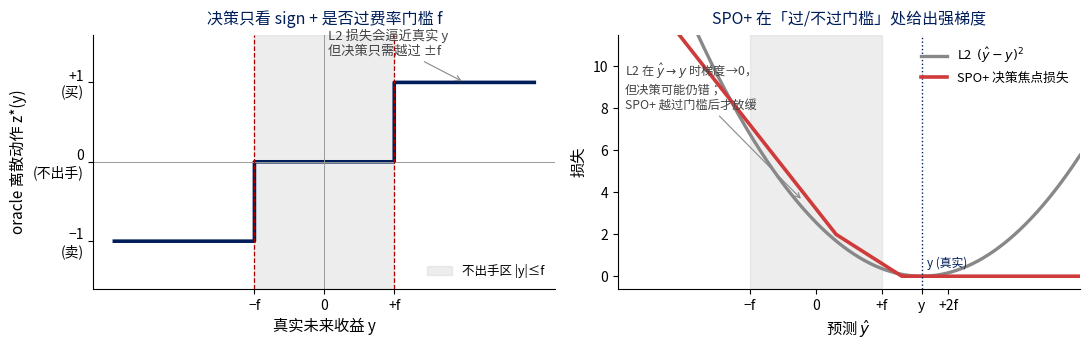

Recreate this plot in Python. (Note: this script raises an exception after producing the figure.)
#!/usr/bin/env python3
"""
SPO+ DFL intuition figure.

Left panel: oracle decision z*(y) over true return y given fee f
            -- step function {-1, 0, +1}
Right panel: SPO+ surrogate vs L2 loss as a function of prediction y_hat
             at a fixed true y, illustrating that L2 keeps shrinking gradient
             once |y_hat| < f even though decision is already wrong.
"""
import matplotlib as mpl
import matplotlib.pyplot as plt
import matplotlib.font_manager as fm
import numpy as np

_cjk = "/usr/share/fonts/opentype/noto/NotoSansCJK-Regular.ttc"
fm.fontManager.addfont(_cjk)
_name = fm.FontProperties(fname=_cjk).get_name()
mpl.rcParams["font.sans-serif"] = [_name, "DejaVu Sans"]
mpl.rcParams["font.family"] = "sans-serif"
mpl.rcParams["axes.unicode_minus"] = False
mpl.rcParams["pdf.fonttype"] = 42
mpl.rcParams["ps.fonttype"] = 42

f = 1.0   # fee (normalized units)

fig, axes = plt.subplots(1, 2, figsize=(11, 3.6))

# ---------- LEFT : oracle decision ----------
ax = axes[0]
y = np.linspace(-3, 3, 1001)
z = np.where(y > f, 1, np.where(y < -f, -1, 0))

ax.plot(y, z, lw=2.6, color="#001E5A", drawstyle="steps-mid")
ax.axvspan(-f, f, color="#cccccc", alpha=0.35, label="不出手区 |y|≤f")
ax.axhline(0, color="#999", lw=0.7)
ax.axvline(0, color="#999", lw=0.7)
ax.axvline(+f, color="#aa0000", lw=0.9, linestyle="--")
ax.axvline(-f, color="#aa0000", lw=0.9, linestyle="--")

ax.set_xlabel("真实未来收益 y", fontsize=11)
ax.set_ylabel("oracle 离散动作 z*(y)", fontsize=11)
ax.set_title("决策只看 sign + 是否过费率门槛 f",
             fontsize=11.5, color="#001E5A", pad=8)
ax.set_xticks([-f, 0, f])
ax.set_xticklabels(["−f", "0", "+f"])
ax.set_yticks([-1, 0, 1])
ax.set_yticklabels(["−1\n(卖)", "0\n(不出手)", "+1\n(买)"])
ax.set_ylim(-1.6, 1.6)
ax.legend(loc="lower right", fontsize=9, frameon=False)
ax.spines["top"].set_visible(False); ax.spines["right"].set_visible(False)

# annotation
ax.annotate("L2 损失会逼近真实 y\n但决策只需越过 ±f",
            xy=(2.0, 1), xytext=(0.05, 1.35), fontsize=9.5,
            color="#444",
            arrowprops=dict(arrowstyle="->", color="#888", lw=0.8))

# ---------- RIGHT : SPO+ vs L2 ----------
ax = axes[1]
y_true = 1.6           # a positive-return sample (oracle = +1)
y_hat = np.linspace(-3, 4, 1001)

# L2 (per-sample squared error)
l2 = (y_hat - y_true) ** 2

# SPO+ surrogate: ReLU(|2yhat - y| - f) - z*(y)(2yhat - y) + f|z*(y)|
z_star = 1.0   # because y_true > f
spo = np.maximum(np.abs(2*y_hat - y_true) - f, 0) - z_star * (2*y_hat - y_true) + f * abs(z_star)

ax.plot(y_hat, l2, lw=2.4, color="#888888", label=r"L2  $(\hat{y}-y)^2$")
ax.plot(y_hat, spo, lw=2.6, color="#cf3a3a", label="SPO+ 决策焦点损失")
ax.axvspan(-f, f, color="#cccccc", alpha=0.35)
ax.axvline(y_true, color="#001E5A", lw=1.0, linestyle=":")
ax.set_xlabel(r"预测 $\hat{y}$", fontsize=11)
ax.set_ylabel("损失", fontsize=11)
ax.set_title("SPO+ 在「过/不过门槛」处给出强梯度",
             fontsize=11.5, color="#001E5A", pad=8)
ax.spines["top"].set_visible(False); ax.spines["right"].set_visible(False)
ax.set_xticks([-f, 0, f, y_true, 2*f])
ax.set_xticklabels(["−f", "0", "+f", "y", "+2f"])
ax.set_ylim(-0.6, 11.5)
ax.set_xlim(-3, 4)

ax.text(y_true+0.08, 0.45, "y (真实)", color="#001E5A", fontsize=8.5)
ax.legend(loc="upper right", fontsize=9.2, frameon=False)

ax.annotate(r"L2 在 $\hat{y}\to y$ 时梯度→0，" "\n" "但决策可能仍错；\nSPO+ 越过门槛后才放缓",
            xy=(-0.2, 3.6), xytext=(-2.9, 8.0), fontsize=8.8, color="#444",
            arrowprops=dict(arrowstyle="->", color="#888", lw=0.8))

plt.tight_layout()
plt.savefig("/root/projects/liangwenbei_workdir/slides/spo_intuition.pdf",
            bbox_inches="tight", pad_inches=0.05)
print("spo_intuition.pdf written")
